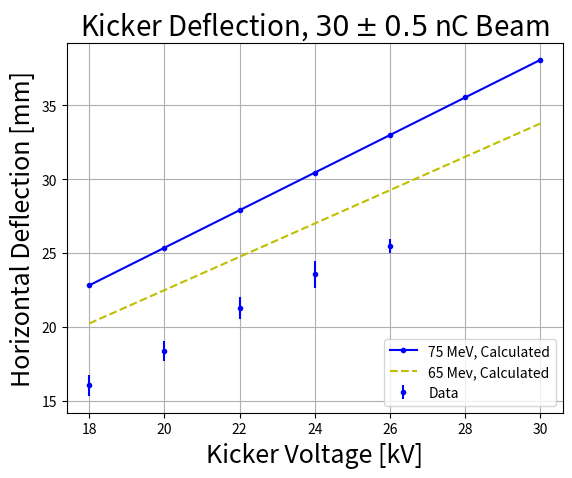
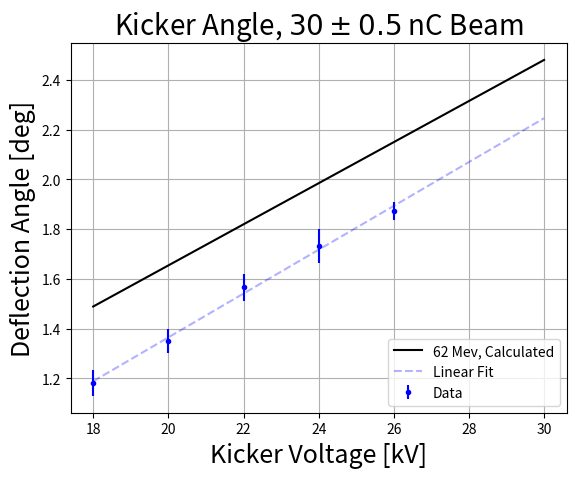

Here is the Python script that generated these plots, in order:
import numpy as np
import matplotlib.pyplot as plt
from scipy import stats

#The data in the next three lines was aquired
#by running "python3 images_kicker.py"
#This script is in the same folder, and can be found on the repo
#Voltage values from data
voltage = np.array((18.0, 20.0,22.0, 24.0, 26.0))
#All possible voltages for pulsar
voltage2 = np.array((18.0, 20.0,22.0, 24.0, 26.0, 28.0, 30.0))
xoffset = np.array((16.08281818, 18.39087455, 21.31531992, 23.58201852, 25.49657292))
deviations = np.array((0.71676416,  0.66506895, 0.74493582, 0.91352114, 0.49975501))
#Calculating angles
#data_angles  = np.arcsin(np.abs(xoffset/1000))
#data_angles  = np.arctan(np.abs(xoffset/1300))
data_angles  = (xoffset/780)

data_angles_deg = (180.0/np.pi)*data_angles
#angle_deviations = (180.0/np.pi)*(np.arcsin(np.abs(deviations/1000)))
#angle_deviations = (180.0/np.pi)*(np.arctan(np.abs(deviations/1300)))
angle_deviations = (180.0/np.pi)*(deviations/780)

#predicted angles:
L = 1.0 #m
h = 0.0447 #m
#const = L/h
#angle75 = const*((voltage*10**3.0)/(75.0*10**6))*2
#angle65 = const*((voltage*10**3.0)/(65.0*10**6))*2
#
#xoff75 = (1-np.cos(angle75))*(L/angle75)*10**3  
#xoff65 = (1-np.cos(angle65))*(L/angle65)*10**3
#
#deg75 = angle75*(180/np.pi)
#deg65 = angle65*(180/np.pi)
yagL   = 0.28 #Center of yag chamber is ~280 mm from end of plates
const  = L/h
e55 = np.array([55.0]) *10**6
e65 = np.array([62.0]) *10**6

deg55 = const*(2*voltage2*10**3/e55)*(180/np.pi)*2
deg65 = const*(2*voltage2*10**3/e65)*(180/np.pi)*2

print(const)
radtotal55 = const*(2*voltage2*10**3/e55)*2
radtotal65 = const*(2*voltage2*10**3/e65)*2

xoffset55 = (1-np.cos(radtotal55))*(L/radtotal55)*10**3 + yagL*np.tan(radtotal55)*10**3#L/radtotal = rho
xoffset65 = (1-np.cos(radtotal65))*(L/radtotal65)*10**3 + yagL*np.tan(radtotal65)*10**3

print(deg55, '\n', deg65)
print(deg65-deg55)

plt.figure(1)
plt.title('Kicker Deflection, $30 \pm 0.5$ nC Beam', size=20)
plt.xlabel('Kicker Voltage [kV]', size=18)
plt.ylabel('Horizontal Deflection [mm]', size=18)
plt.errorbar(voltage, xoffset, deviations, fmt='bo', markersize=3, label='Data')
#plt.plot(voltage, line, 'k--', label='Linear Fit')
plt.plot(voltage2, xoffset55, 'b.-', label='75 MeV, Calculated')
plt.plot(voltage2, xoffset65, 'y--', label='65 Mev, Calculated')
plt.legend(loc='lower right')
plt.grid('on')
plt.savefig('kicker_deflection_comparison.pdf', dpi=1000, bbox_inches='tight')



# Generated linear fit
slope, intercept, r_value, p_value, std_err = stats.linregress(voltage,data_angles_deg)
line = slope*voltage2+intercept

plt.figure(2)
plt.title('Kicker Angle, $30 \pm 0.5$ nC Beam', size=20)
plt.xlabel('Kicker Voltage [kV]', size=18)
plt.ylabel('Deflection Angle [deg]', size=18)
plt.errorbar(voltage, data_angles_deg, angle_deviations, fmt='bo', markersize=3, label='Data')
plt.plot(voltage2, deg65, 'k-', label='62 Mev, Calculated')
plt.plot(voltage2, line, 'b--', label='Linear Fit', alpha=0.3)
plt.legend(loc='lower right')
plt.grid('on')
plt.savefig('kicker_angle_comparison.pdf', dpi=1000, bbox_inches='tight')






